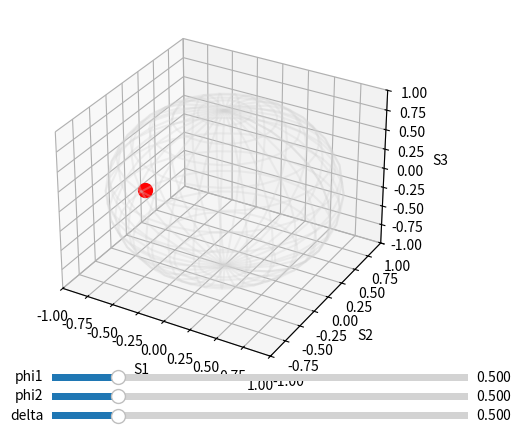

Write the Python code that produced this figure.
import numpy as np
import matplotlib.pyplot as plt
from matplotlib.widgets import Slider
from sympy import *

###############################################################################
# YOUR OPTICAL SYSTEM (unchanged conceptually)
###############################################################################

phi_EOM1, phi_EOM2, delta = symbols('phi_EOM1 phi_EOM2 delta', real=True)
ax, ay = symbols('a_x a_y', real=True)

t = 1/sqrt(2)
r = I/sqrt(2)

Ein = Matrix([
    [ax * exp(I * delta)],
    [ay]
])

def Mirror():
    return eye(2)

def PBS_T():
    return Matrix([[1,0],[0,0]])

def PBS_R():
    return Matrix([[0,0],[0,1]])

def EOM(phi):
    return Matrix([
        [exp(I*phi),0],
        [0,1]
    ])

def propagate(E, *elements):
    for M in elements:
        E = simplify(M * E)
    return E

def BS(EA, EB):
    EC = simplify(t*EA + r*EB)
    ED = simplify(r*EA + t*EB)
    return EC, ED

###############################################################################
# SYSTEM EVALUATION (NUMERIC WRAPPER)
###############################################################################

def system(phi1, phi2, delta_v):

    subs = {
        phi_EOM1: phi1,
        phi_EOM2: phi2,
        delta: delta_v,
        ax: 1.0,
        ay: 1.0
    }

    E0 = Ein.subs(subs)

    armA = propagate(E0, PBS_T(), Mirror(), EOM(phi_EOM1))
    armB = propagate(E0, PBS_R(), Mirror())

    armC, armD = BS(armA, armB)

    armC = propagate(armC, Mirror(), EOM(phi_EOM2))
    armD = propagate(armD, Mirror())

    armF = simplify(r*armD + t*armC)

    # CRITICAL: force full evaluation to numeric expressions
    armF = armF.subs(subs).evalf()

    return armF


###############################################################################
# STOKES
###############################################################################

def stokes(E):
    E = E.evalf()   # <-- key fix

    Ex = complex(E[0])
    Ey = complex(E[1])

    S0 = np.abs(Ex)**2 + np.abs(Ey)**2
    S1 = np.abs(Ex)**2 - np.abs(Ey)**2
    S2 = 2*np.real(Ex*np.conj(Ey))
    S3 = -2*np.imag(Ex*np.conj(Ey))

    return np.array([S0, S1, S2, S3])

def normalize(S):
    return np.array([S[1], S[2], S[3]]) / (S[0] + 1e-12)

###############################################################################
# POINCARE PLOT SETUP
###############################################################################

fig = plt.figure()
ax3d = fig.add_subplot(111, projection='3d')

u = np.linspace(0, 2*np.pi, 30)
v = np.linspace(0, np.pi, 15)

x = np.outer(np.cos(u), np.sin(v))
y = np.outer(np.sin(u), np.sin(v))
z = np.outer(np.ones_like(u), np.cos(v))

ax3d.plot_wireframe(x, y, z, color='lightgray', alpha=0.3)

point, = ax3d.plot([0], [0], [0], 'ro', markersize=10)

ax3d.set_xlim([-1,1])
ax3d.set_ylim([-1,1])
ax3d.set_zlim([-1,1])

ax3d.set_xlabel("S1")
ax3d.set_ylabel("S2")
ax3d.set_zlabel("S3")

###############################################################################
# SLIDERS
###############################################################################

ax_phi1 = plt.axes([0.25, 0.1, 0.65, 0.03])
ax_phi2 = plt.axes([0.25, 0.06, 0.65, 0.03])
ax_delta = plt.axes([0.25, 0.02, 0.65, 0.03])

s_phi1 = Slider(ax_phi1, 'phi1', 0, np.pi, valinit=0.5)
s_phi2 = Slider(ax_phi2, 'phi2', 0, np.pi, valinit=0.5)
s_delta = Slider(ax_delta, 'delta', 0, np.pi, valinit=0.5)

###############################################################################
# UPDATE FUNCTION
###############################################################################

def update(val):

    E = system(s_phi1.val, s_phi2.val, s_delta.val)

    S = stokes(E)
    p = normalize(S)

    point.set_data([p[0]], [p[1]])
    point.set_3d_properties([p[2]])

    fig.canvas.draw_idle()

s_phi1.on_changed(update)
s_phi2.on_changed(update)
s_delta.on_changed(update)

update(None)

plt.show()
